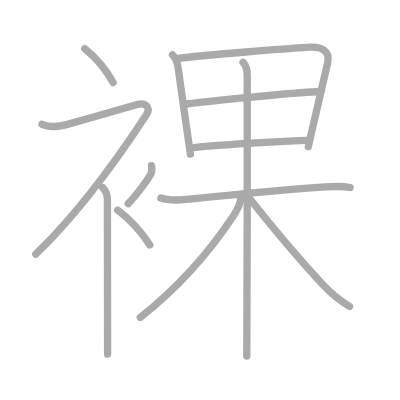
t = 0.00 s
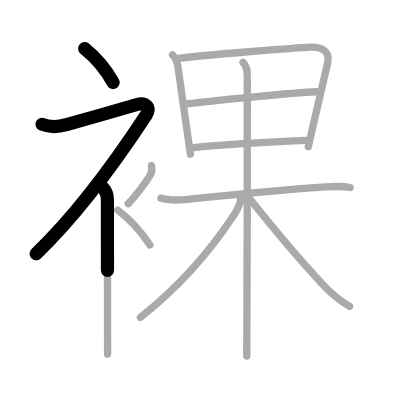
t = 2.50 s
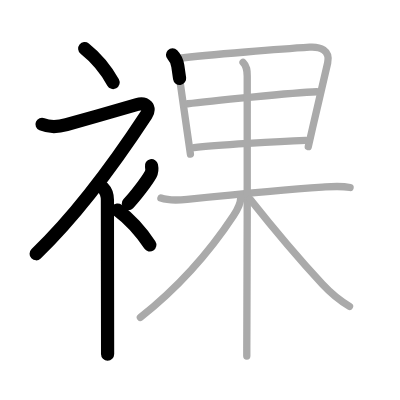
t = 5.25 s
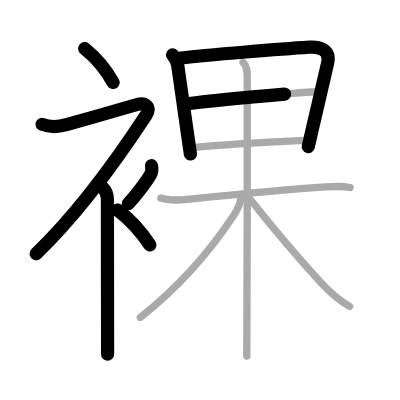
t = 7.75 s
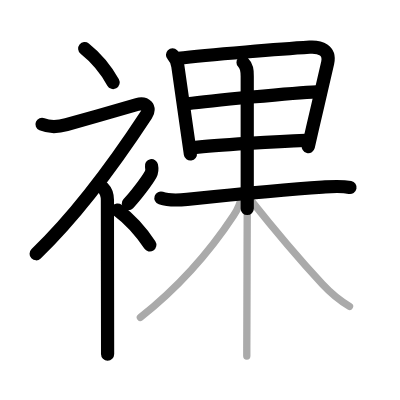
t = 10.50 s
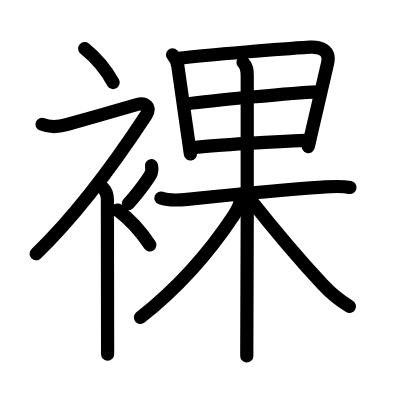
t = 13.00 s

The animated SVG that drew these frames (rendered in a browser with its animation timeline set to each time). Animation: 13 SMIL elements (animate=13); one cycle of 13.00 s.

<?xml version="1.0" standalone="no"?>
<!DOCTYPE svg PUBLIC "-//W3C//DTD SVG 1.1//EN"   "http://www.w3.org/Graphics/SVG/1.1/DTD/svg11.dtd">
<svg width="400px" height="400px"  version="1.1" xmlns="http://www.w3.org/2000/svg">
  <defs>
    <marker id="Triangle" viewBox="0 0 10 10" refX="0" refY="5" markerUnits="strokeWidth" markerWidth="3" style="stroke-opacity:0%;fill:#aaaaaa;" markerHeight="2" orient="auto">
      <path d="M 0 0 L 10 5 L 0 10 z" />
    </marker>
    
    <marker id="Arrow" viewBox="0 0 10 10" refX="5" refY="5" markerUnits="strokeWidth" markerWidth="1.8" style="stroke-opacity:0%;fill:#770000;" markerHeight="2" orient="auto">
      <path d="M 0 4 L 6 4 L 4 1 L 10 5 L 4 9 L 6 6 L 0 6 z" />
        <circle cx="5" cy="5" r="5" />
      </marker>
    
    <marker id="TriangleRed" viewBox="0 0 10 10" refX="0" refY="5" markerUnits="strokeWidth" markerWidth="3" style="stroke-opacity:0%;fill:#CC0000;" markerHeight="2" orient="auto">
      <path d="M 0 0 L 10 5 L 0 10 z" />
    </marker>
    
    <marker id="ArrowRed" viewBox="0 0 10 10" refX="5" refY="5" markerUnits="strokeWidth" markerWidth="1.8" style="stroke-opacity:0%;fill:#CC0000;" markerHeight="2" orient="auto">
      <path d="M 0 4 L 6 4 L 4 1 L 10 5 L 4 9 L 6 6 L 0 6 z" />
        <circle cx="5" cy="5" r="5" />
      </marker>
    
  </defs>
  
  <path style="fill:#ffffff; fill-opacity:100%; fill-rule:evenodd; stroke-width:0;" d="M 0 0 L 400px 0 L 400px 400px L 0 400px L 0 0" />

  <g transform="scale(3.6697247706422 3.6697247706422)">
<path style="fill:none; fill-opacity:0%; fill-rule:evenodd; stroke:#aaaaaa; stroke-opacity:100%; stroke-width: 1.5pt; stroke-linejoin:round; stroke-linecap:round;" d="M23.08 13.25c2.73 2.18 5.42 5 7.75 9.25"></path>
<path style="fill:none; fill-opacity:0%; fill-rule:evenodd; stroke:#aaaaaa; stroke-opacity:100%; stroke-width: 1.5pt; stroke-linejoin:round; stroke-linecap:round;" d="M11.45 33.86c2.23 0.94 4.36 0.75 6.67 0.11c5.5-1.52 17.37-4.96 19.23-5.49c2.33-0.66 3.83 0.83 2.51 2.85C32.11 43.15 21.5 58 9.75 69.25"></path>
<path style="fill:none; fill-opacity:0%; fill-rule:evenodd; stroke:#aaaaaa; stroke-opacity:100%; stroke-width: 1.5pt; stroke-linejoin:round; stroke-linecap:round;" d="M28 51.11c0.94 0.94 1.27 2.14 1.27 3.39c0 9.91 0.03 25.78 0.04 35c0.01 3.57 0.01 6.15 0.01 7"></path>
<path style="fill:none; fill-opacity:0%; fill-rule:evenodd; stroke:#aaaaaa; stroke-opacity:100%; stroke-width: 1.5pt; stroke-linejoin:round; stroke-linecap:round;" d="M41.28 45.14c0.17 0.83 0.09 1.8-0.25 2.41c-1.04 1.82-4 5.8-6.08 7.95"></path>
<path style="fill:none; fill-opacity:0%; fill-rule:evenodd; stroke:#aaaaaa; stroke-opacity:100%; stroke-width: 1.5pt; stroke-linejoin:round; stroke-linecap:round;" d="M32.08 57.25c2.99 2.24 6.19 5.59 8.75 9.5"></path>
<path style="fill:none; fill-opacity:0%; fill-rule:evenodd; stroke:#aaaaaa; stroke-opacity:100%; stroke-width: 1.5pt; stroke-linejoin:round; stroke-linecap:round;" d="M47.01 14.94c0.97 0.97 1.24 1.81 1.45 3.07c0.1 0.64 1.6 11.31 2.6 18.24c0.37 2.54 0.72 4.87 0.83 5.75"></path>
<path style="fill:none; fill-opacity:0%; fill-rule:evenodd; stroke:#aaaaaa; stroke-opacity:100%; stroke-width: 1.5pt; stroke-linejoin:round; stroke-linecap:round;" d="M48.58 15.89c8.17-0.97 28.94-2.59 35.8-3.03c2.87-0.18 5.67 0.81 4.91 4.27c-0.42 1.91-2.7 11.63-4.12 17.76c-0.67 2.9-1.16 5-1.16 5.07"></path>
<path style="fill:none; fill-opacity:0%; fill-rule:evenodd; stroke:#aaaaaa; stroke-opacity:100%; stroke-width: 1.5pt; stroke-linejoin:round; stroke-linecap:round;" d="M51.12 28.27c5.76-0.77 29.13-3.02 35.17-3.26"></path>
<path style="fill:none; fill-opacity:0%; fill-rule:evenodd; stroke:#aaaaaa; stroke-opacity:100%; stroke-width: 1.5pt; stroke-linejoin:round; stroke-linecap:round;" d="M52.86 40.22c5.76-0.72 23.51-1.72 30.44-1.97"></path>
<path style="fill:none; fill-opacity:0%; fill-rule:evenodd; stroke:#aaaaaa; stroke-opacity:100%; stroke-width: 1.5pt; stroke-linejoin:round; stroke-linecap:round;" d="M43.85 53.97c2.26 0.76 4.82 0.59 7.15 0.35c8.85-0.91 26.11-2.65 36.85-3.33c2.56-0.16 5.03-0.4 7.55 0.11"></path>
<path style="fill:none; fill-opacity:0%; fill-rule:evenodd; stroke:#aaaaaa; stroke-opacity:100%; stroke-width: 1.5pt; stroke-linejoin:round; stroke-linecap:round;" d="M66.23 17c1.08 1.07 1.14 2.25 1.14 3.75c0 0.85 0.05 49.08-0.1 68.5c-0.03 3.67-0.02 5.25-0.02 7.75"></path>
<path style="fill:none; fill-opacity:0%; fill-rule:evenodd; stroke:#aaaaaa; stroke-opacity:100%; stroke-width: 1.5pt; stroke-linejoin:round; stroke-linecap:round;" d="M65.61 53.75c0 1.62-0.91 3.4-1.95 4.98C57.62 67.88 49.5 77.62 38.25 86.5"></path>
<path style="fill:none; fill-opacity:0%; fill-rule:evenodd; stroke:#aaaaaa; stroke-opacity:100%; stroke-width: 1.5pt; stroke-linejoin:round; stroke-linecap:round;" d="M68.11 54.25c4.76 6 13.32 16.29 19.77 23.24c2.19 2.36 4.59 4.39 7.36 6.01"></path>

<path style="fill:none; fill-opacity:0%; fill-rule:evenodd; stroke:#000000; stroke-opacity:100%; stroke-width: 2.7pt; stroke-linejoin:round; stroke-linecap:round;" d="M23.08 13.25c2.73 2.18 5.42 5 7.75 9.25" pathLength="100" stroke-dashoffset="100" stroke-dasharray="100 105"><animate id="dashAnim1" attributeName="stroke-dashoffset" from="100" to="0" dur="1s" calcMode="linear" fill="freeze"/></path>
<path style="fill:none; fill-opacity:0%; fill-rule:evenodd; stroke:#000000; stroke-opacity:100%; stroke-width: 2.7pt; stroke-linejoin:round; stroke-linecap:round;" d="M11.45 33.86c2.23 0.94 4.36 0.75 6.67 0.11c5.5-1.52 17.37-4.96 19.23-5.49c2.33-0.66 3.83 0.83 2.51 2.85C32.11 43.15 21.5 58 9.75 69.25" pathLength="100" stroke-dashoffset="100" stroke-dasharray="100 105"><animate id="dashAnim2" attributeName="stroke-dashoffset" from="100" to="0" dur="1s" calcMode="linear" begin="dashAnim1.end" fill="freeze"/></path>
<path style="fill:none; fill-opacity:0%; fill-rule:evenodd; stroke:#000000; stroke-opacity:100%; stroke-width: 2.7pt; stroke-linejoin:round; stroke-linecap:round;" d="M28 51.11c0.94 0.94 1.27 2.14 1.27 3.39c0 9.91 0.03 25.78 0.04 35c0.01 3.57 0.01 6.15 0.01 7" pathLength="100" stroke-dashoffset="100" stroke-dasharray="100 105"><animate id="dashAnim3" attributeName="stroke-dashoffset" from="100" to="0" dur="1s" calcMode="linear" begin="dashAnim2.end" fill="freeze"/></path>
<path style="fill:none; fill-opacity:0%; fill-rule:evenodd; stroke:#000000; stroke-opacity:100%; stroke-width: 2.7pt; stroke-linejoin:round; stroke-linecap:round;" d="M41.28 45.14c0.17 0.83 0.09 1.8-0.25 2.41c-1.04 1.82-4 5.8-6.08 7.95" pathLength="100" stroke-dashoffset="100" stroke-dasharray="100 105"><animate id="dashAnim4" attributeName="stroke-dashoffset" from="100" to="0" dur="1s" calcMode="linear" begin="dashAnim3.end" fill="freeze"/></path>
<path style="fill:none; fill-opacity:0%; fill-rule:evenodd; stroke:#000000; stroke-opacity:100%; stroke-width: 2.7pt; stroke-linejoin:round; stroke-linecap:round;" d="M32.08 57.25c2.99 2.24 6.19 5.59 8.75 9.5" pathLength="100" stroke-dashoffset="100" stroke-dasharray="100 105"><animate id="dashAnim5" attributeName="stroke-dashoffset" from="100" to="0" dur="1s" calcMode="linear" begin="dashAnim4.end" fill="freeze"/></path>
<path style="fill:none; fill-opacity:0%; fill-rule:evenodd; stroke:#000000; stroke-opacity:100%; stroke-width: 2.7pt; stroke-linejoin:round; stroke-linecap:round;" d="M47.01 14.94c0.97 0.97 1.24 1.81 1.45 3.07c0.1 0.64 1.6 11.31 2.6 18.24c0.37 2.54 0.72 4.87 0.83 5.75" pathLength="100" stroke-dashoffset="100" stroke-dasharray="100 105"><animate id="dashAnim6" attributeName="stroke-dashoffset" from="100" to="0" dur="1s" calcMode="linear" begin="dashAnim5.end" fill="freeze"/></path>
<path style="fill:none; fill-opacity:0%; fill-rule:evenodd; stroke:#000000; stroke-opacity:100%; stroke-width: 2.7pt; stroke-linejoin:round; stroke-linecap:round;" d="M48.58 15.89c8.17-0.97 28.94-2.59 35.8-3.03c2.87-0.18 5.67 0.81 4.91 4.27c-0.42 1.91-2.7 11.63-4.12 17.76c-0.67 2.9-1.16 5-1.16 5.07" pathLength="100" stroke-dashoffset="100" stroke-dasharray="100 105"><animate id="dashAnim7" attributeName="stroke-dashoffset" from="100" to="0" dur="1s" calcMode="linear" begin="dashAnim6.end" fill="freeze"/></path>
<path style="fill:none; fill-opacity:0%; fill-rule:evenodd; stroke:#000000; stroke-opacity:100%; stroke-width: 2.7pt; stroke-linejoin:round; stroke-linecap:round;" d="M51.12 28.27c5.76-0.77 29.13-3.02 35.17-3.26" pathLength="100" stroke-dashoffset="100" stroke-dasharray="100 105"><animate id="dashAnim8" attributeName="stroke-dashoffset" from="100" to="0" dur="1s" calcMode="linear" begin="dashAnim7.end" fill="freeze"/></path>
<path style="fill:none; fill-opacity:0%; fill-rule:evenodd; stroke:#000000; stroke-opacity:100%; stroke-width: 2.7pt; stroke-linejoin:round; stroke-linecap:round;" d="M52.86 40.22c5.76-0.72 23.51-1.72 30.44-1.97" pathLength="100" stroke-dashoffset="100" stroke-dasharray="100 105"><animate id="dashAnim9" attributeName="stroke-dashoffset" from="100" to="0" dur="1s" calcMode="linear" begin="dashAnim8.end" fill="freeze"/></path>
<path style="fill:none; fill-opacity:0%; fill-rule:evenodd; stroke:#000000; stroke-opacity:100%; stroke-width: 2.7pt; stroke-linejoin:round; stroke-linecap:round;" d="M43.85 53.97c2.26 0.76 4.82 0.59 7.15 0.35c8.85-0.91 26.11-2.65 36.85-3.33c2.56-0.16 5.03-0.4 7.55 0.11" pathLength="100" stroke-dashoffset="100" stroke-dasharray="100 105"><animate id="dashAnim10" attributeName="stroke-dashoffset" from="100" to="0" dur="1s" calcMode="linear" begin="dashAnim9.end" fill="freeze"/></path>
<path style="fill:none; fill-opacity:0%; fill-rule:evenodd; stroke:#000000; stroke-opacity:100%; stroke-width: 2.7pt; stroke-linejoin:round; stroke-linecap:round;" d="M66.23 17c1.08 1.07 1.14 2.25 1.14 3.75c0 0.85 0.05 49.08-0.1 68.5c-0.03 3.67-0.02 5.25-0.02 7.75" pathLength="100" stroke-dashoffset="100" stroke-dasharray="100 105"><animate id="dashAnim11" attributeName="stroke-dashoffset" from="100" to="0" dur="1s" calcMode="linear" begin="dashAnim10.end" fill="freeze"/></path>
<path style="fill:none; fill-opacity:0%; fill-rule:evenodd; stroke:#000000; stroke-opacity:100%; stroke-width: 2.7pt; stroke-linejoin:round; stroke-linecap:round;" d="M65.61 53.75c0 1.62-0.91 3.4-1.95 4.98C57.62 67.88 49.5 77.62 38.25 86.5" pathLength="100" stroke-dashoffset="100" stroke-dasharray="100 105"><animate id="dashAnim12" attributeName="stroke-dashoffset" from="100" to="0" dur="1s" calcMode="linear" begin="dashAnim11.end" fill="freeze"/></path>
<path style="fill:none; fill-opacity:0%; fill-rule:evenodd; stroke:#000000; stroke-opacity:100%; stroke-width: 2.7pt; stroke-linejoin:round; stroke-linecap:round;" d="M68.11 54.25c4.76 6 13.32 16.29 19.77 23.24c2.19 2.36 4.59 4.39 7.36 6.01" pathLength="100" stroke-dashoffset="100" stroke-dasharray="100 105"><animate id="dashAnim13" attributeName="stroke-dashoffset" from="100" to="0" dur="1s" calcMode="linear" begin="dashAnim12.end" fill="freeze"/></path>

</g>

</svg>  
          
